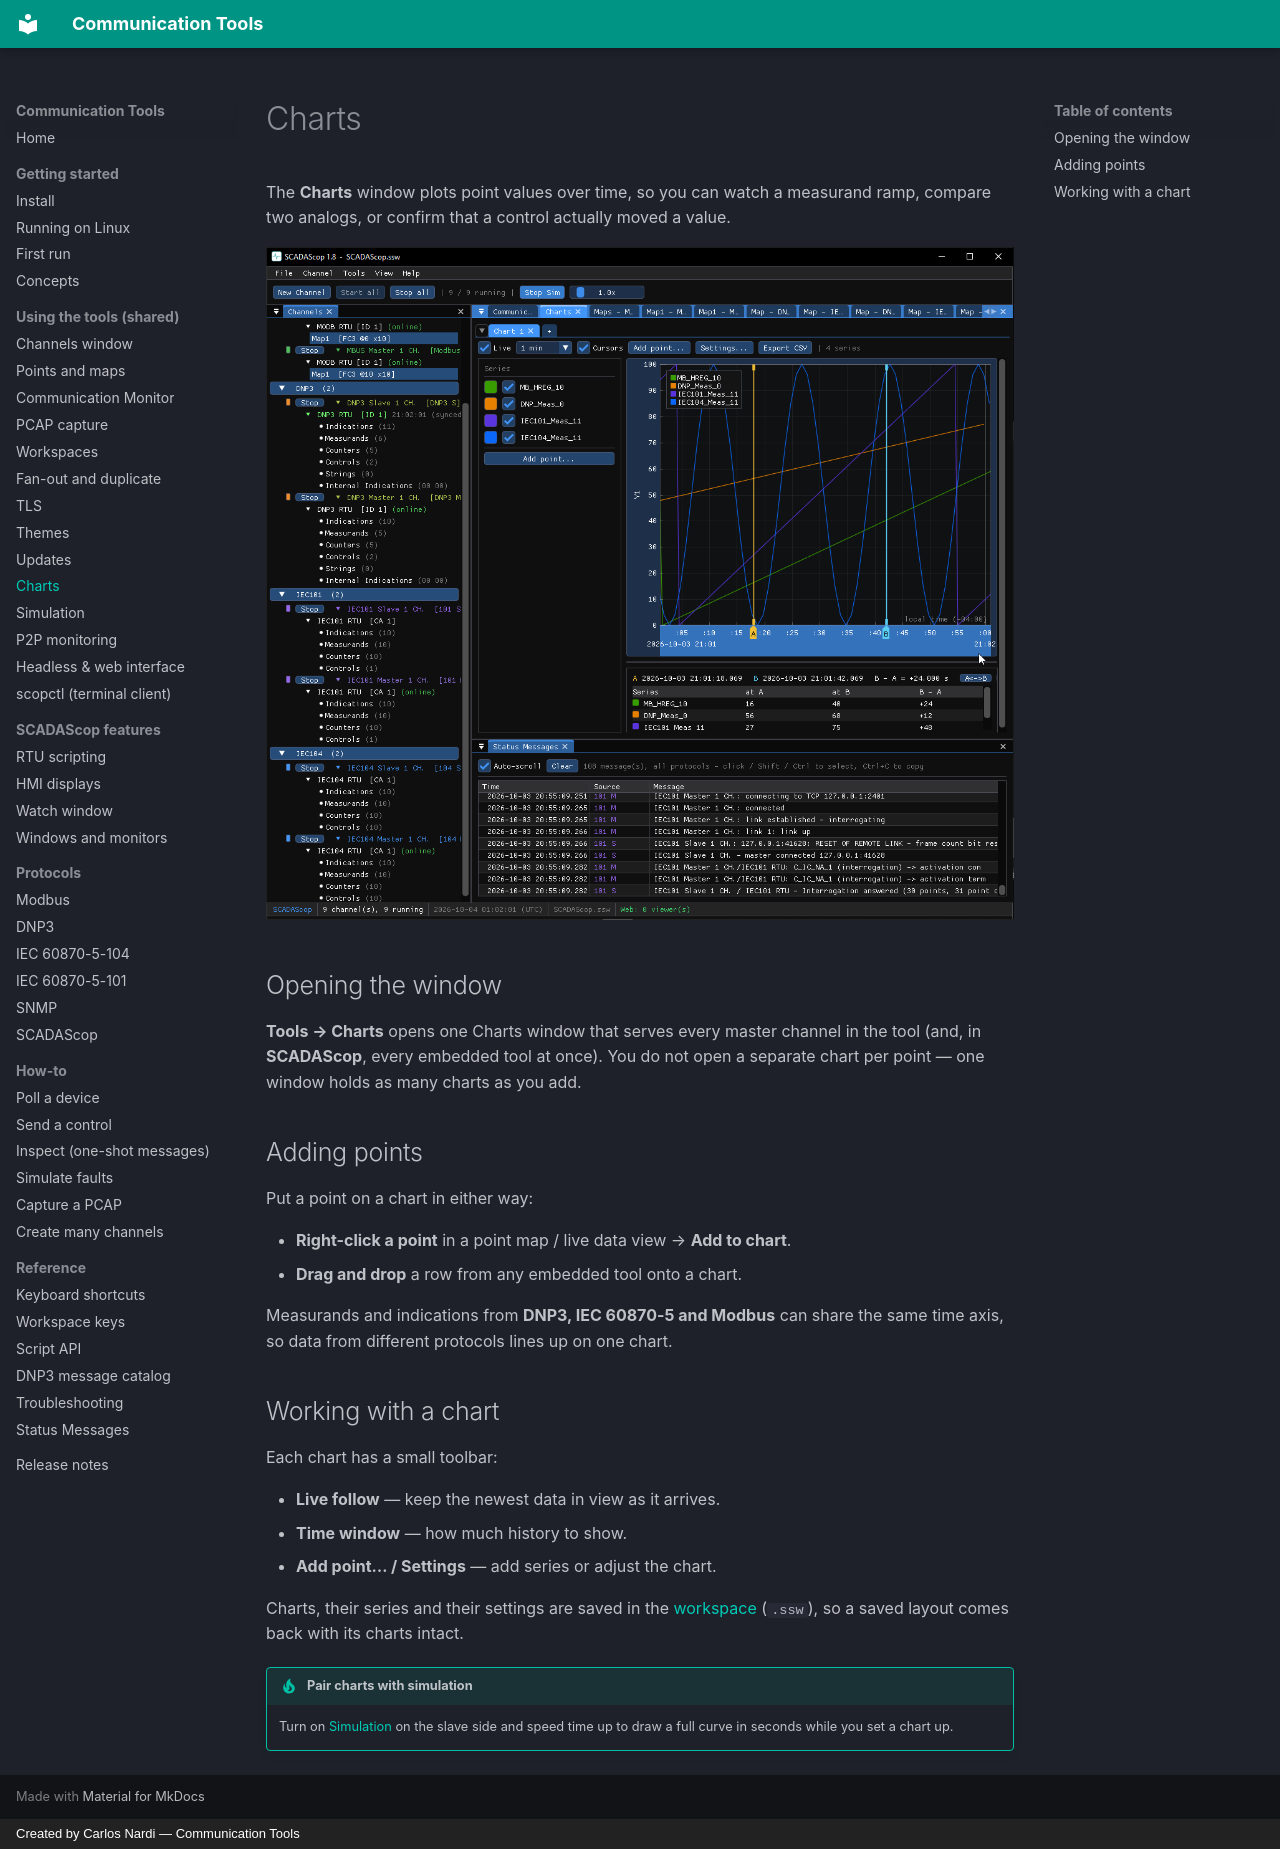

repository: CommunicationTools/docs · page: shared/charts/index.html · generator: mkdocs · copyright: Created by Carlos Nardi — Communication Tools

# Charts

The **Charts** window plots point values over time, so you can watch a measurand
ramp, compare two analogs, or confirm that a control actually moved a value.

![The Charts window](../assets/screenshots/charts-window.png)

## Opening the window

**Tools → Charts** opens one Charts window that serves every master channel in
the tool (and, in **SCADAScop**, every embedded tool at once). You do not open a
separate chart per point — one window holds as many charts as you add.

## Adding points

Put a point on a chart in either way:

- **Right-click a point** in a point map / live data view → **Add to chart**.
- **Drag and drop** a row from any embedded tool onto a chart.

Measurands and indications from **DNP3, IEC 60870-5 and Modbus** can share the
same time axis, so data from different protocols lines up on one chart.

## Working with a chart

Each chart has a small toolbar:

- **Live follow** — keep the newest data in view as it arrives.
- **Time window** — how much history to show.
- **Add point… / Settings** — add series or adjust the chart.

Charts, their series and their settings are saved in the
[workspace](workspaces.md) (`.ssw`), so a saved layout comes back with its
charts intact.

!!! tip "Pair charts with simulation"
    Turn on [Simulation](simulation.md) on the slave side and speed time up to
    draw a full curve in seconds while you set a chart up.
